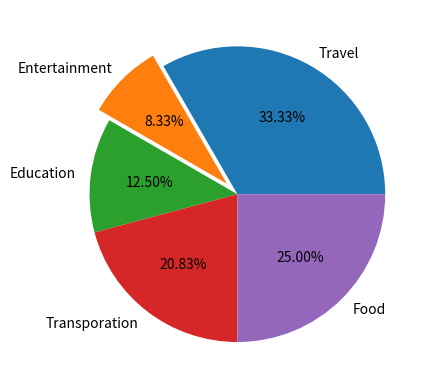

Write the Python code that produced this figure.
# ch20_39.py
import matplotlib.pyplot as plt

sorts = ["Travel","Entertainment","Education","Transporation","Food"]
fee = [8000,2000,3000,5000,6000]
          
plt.pie(fee,labels=sorts,explode=(0,0.1,0,0,0),
        autopct="%1.2f%%")      # 繪製圓餅圖
plt.show()
